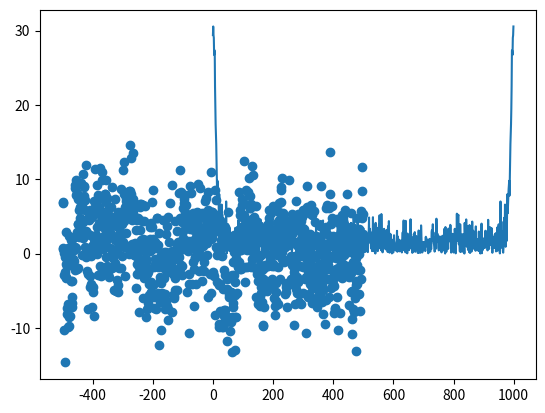

Generate this figure with matplotlib:

import numpy as np
import matplotlib.pyplot as plt

class model:
    
    def __init__(self,n_sites=1000,a=1):

        self.n_sites = n_sites 
        self.a = a
        self.pos = np.arange(-n_sites//2,n_sites//2)*self.a
        self.vol = self.n_sites*self.a
        self.inds = np.arange(self.n_sites)
        self.disp = np.zeros(n_sites)

    def set_exponential_corr(self,corr_len=1,amplitude=1):
        self.exp_corr = np.exp(-np.abs(self.pos)/corr_len)*amplitude

    def set_gaussian_corr(self,fwhm=50,amplitude=10):
        c = fwhm/np.sqrt(8*np.log(2))
        self.exp_corr = np.exp(-0.5*(self.pos/c)**2)*amplitude

    def set_cos_corr(self,n=1,amplitude=1):
        self.exp_corr = np.cos(np.linspace(0,2*np.pi,self.n_sites)*n)
        self.exp_corr *= amplitude

    def calculate_disp_corr(self):
        _disp = self.disp
        _ft = np.fft.fft(_disp,norm='ortho')
        self.corr = np.fft.ifft(np.abs(_ft)**2,norm='ortho')/np.sqrt(self.vol)
        self.corr = np.real(self.corr)
        self.corr = np.fft.fftshift(self.corr)

    def do_rmc(self,beta=0.5,tol=1e-3,max_iter=1000,step_size=0.5):

        self.error_sq = np.zeros(max_iter)
        self.delta_sq = np.zeros(max_iter)

        self.beta = beta
        self.step_size = step_size
        self.chi_sq = 0 # have to initialize this to 0

        self.calculate_disp_corr()
        self._calc_chi_squared()

        converged = False
        for ii in range(max_iter):

            if ii % 100 == 0:
               print(f'chi_sq[{ii}]:',self.chi_sq)
               print(f'delta_chi_sq[{ii}]:',self.delta_chi_sq)

            if np.abs(self.delta_chi_sq) <= tol:
                converged = True
                break
            
            self._move()
            self.calculate_disp_corr()

            keep = self._check_move()

            self.error_sq[ii] = self.chi_sq
            self.delta_sq[ii] = self.delta_chi_sq

            if keep:
                print('keep!')
                continue
            else: 
                print('reject!')
                self._unmove()

        if converged:
            print(f'converged after {ii+1} steps!')
        else:
            print(f'failed to converged after {ii+1} steps!')
        print('final chi squared:',self.chi_sq)
        print('final delta chi squared:',self.delta_chi_sq)

    def _move(self,step_size=0.5,num_moves=1):
        np.random.shuffle(self.inds)
        self.move_inds = self.inds[:50]
        self.move_steps = np.random.standard_normal(size=num_moves)*step_size
        self.disp[self.move_inds] += self.move_steps

    def _unmove(self):
        self.disp[self.move_inds] -= self.move_steps

    def _check_move(self):
        keep = False
        self._calc_chi_squared()
        _weight = np.exp(-self.delta_chi_sq*self.beta/2)
        _cutoff = min(1.0,_weight)
        _random = np.random.uniform()
        if _random < _cutoff:
            keep = True
        return keep

    def _calc_chi_squared(self):
        self.last_chi_sq = np.copy(self.chi_sq)
        self.chi_sq = np.sum((self.exp_corr-self.corr)**2)
        self.delta_chi_sq = self.chi_sq-self.last_chi_sq

    def plot(self):
        plt.plot(self.pos,self.exp_corr,c='r',label='experiment')
        plt.plot(self.pos,self.corr,c='b',label='calc')
        plt.legend()
        plt.show()

        plt.clf()

        plt.plot(np.arange(self.error_sq.size),self.error_sq,lw=0,
            marker='o',c='r',label='error_sq')
        plt.plot(np.arange(self.delta_sq.size),self.delta_sq,lw=0,
            marker='^',c='b',label='delta_sq')
        plt.legend()
        plt.show()

        plt.clf()

        plt.scatter(self.pos,self.disp)
        plt.show()

    def _calc_explicit_disp_corr(self):

        self.explicit_corr = np.zeros(self.n_sites)
        for ii in range(self.n_sites):
            self.explicit_corr[ii] = np.trapz(_disp*np.roll(_disp,ii),self.pos)
        self.explicit_corr = self.explicit_corr/self.vol

        plt.plot(self.pos,self.explicit_corr,c='r',label='explicit')
        plt.plot(self.pos,self.corr,c='b',label='ft')
        plt.legend()
        plt.show()


if __name__ == '__main__':

    model = model()

    n = 10

    exists = False
    for ii in range(n):

        model.set_exponential_corr(corr_len=15,amplitude=10)

        model.do_rmc(beta=10000,tol=1e-5,max_iter=10000,step_size=0.05)
        model.plot()

        disp = model.disp
        ft = np.fft.fft(disp,norm='ortho')
        _sq = np.abs(ft)**2

        if not exists:
            sq = np.zeros(_sq.shape)

        sq += _sq

    sq /= n

    plt.plot(sq)
    plt.show()












